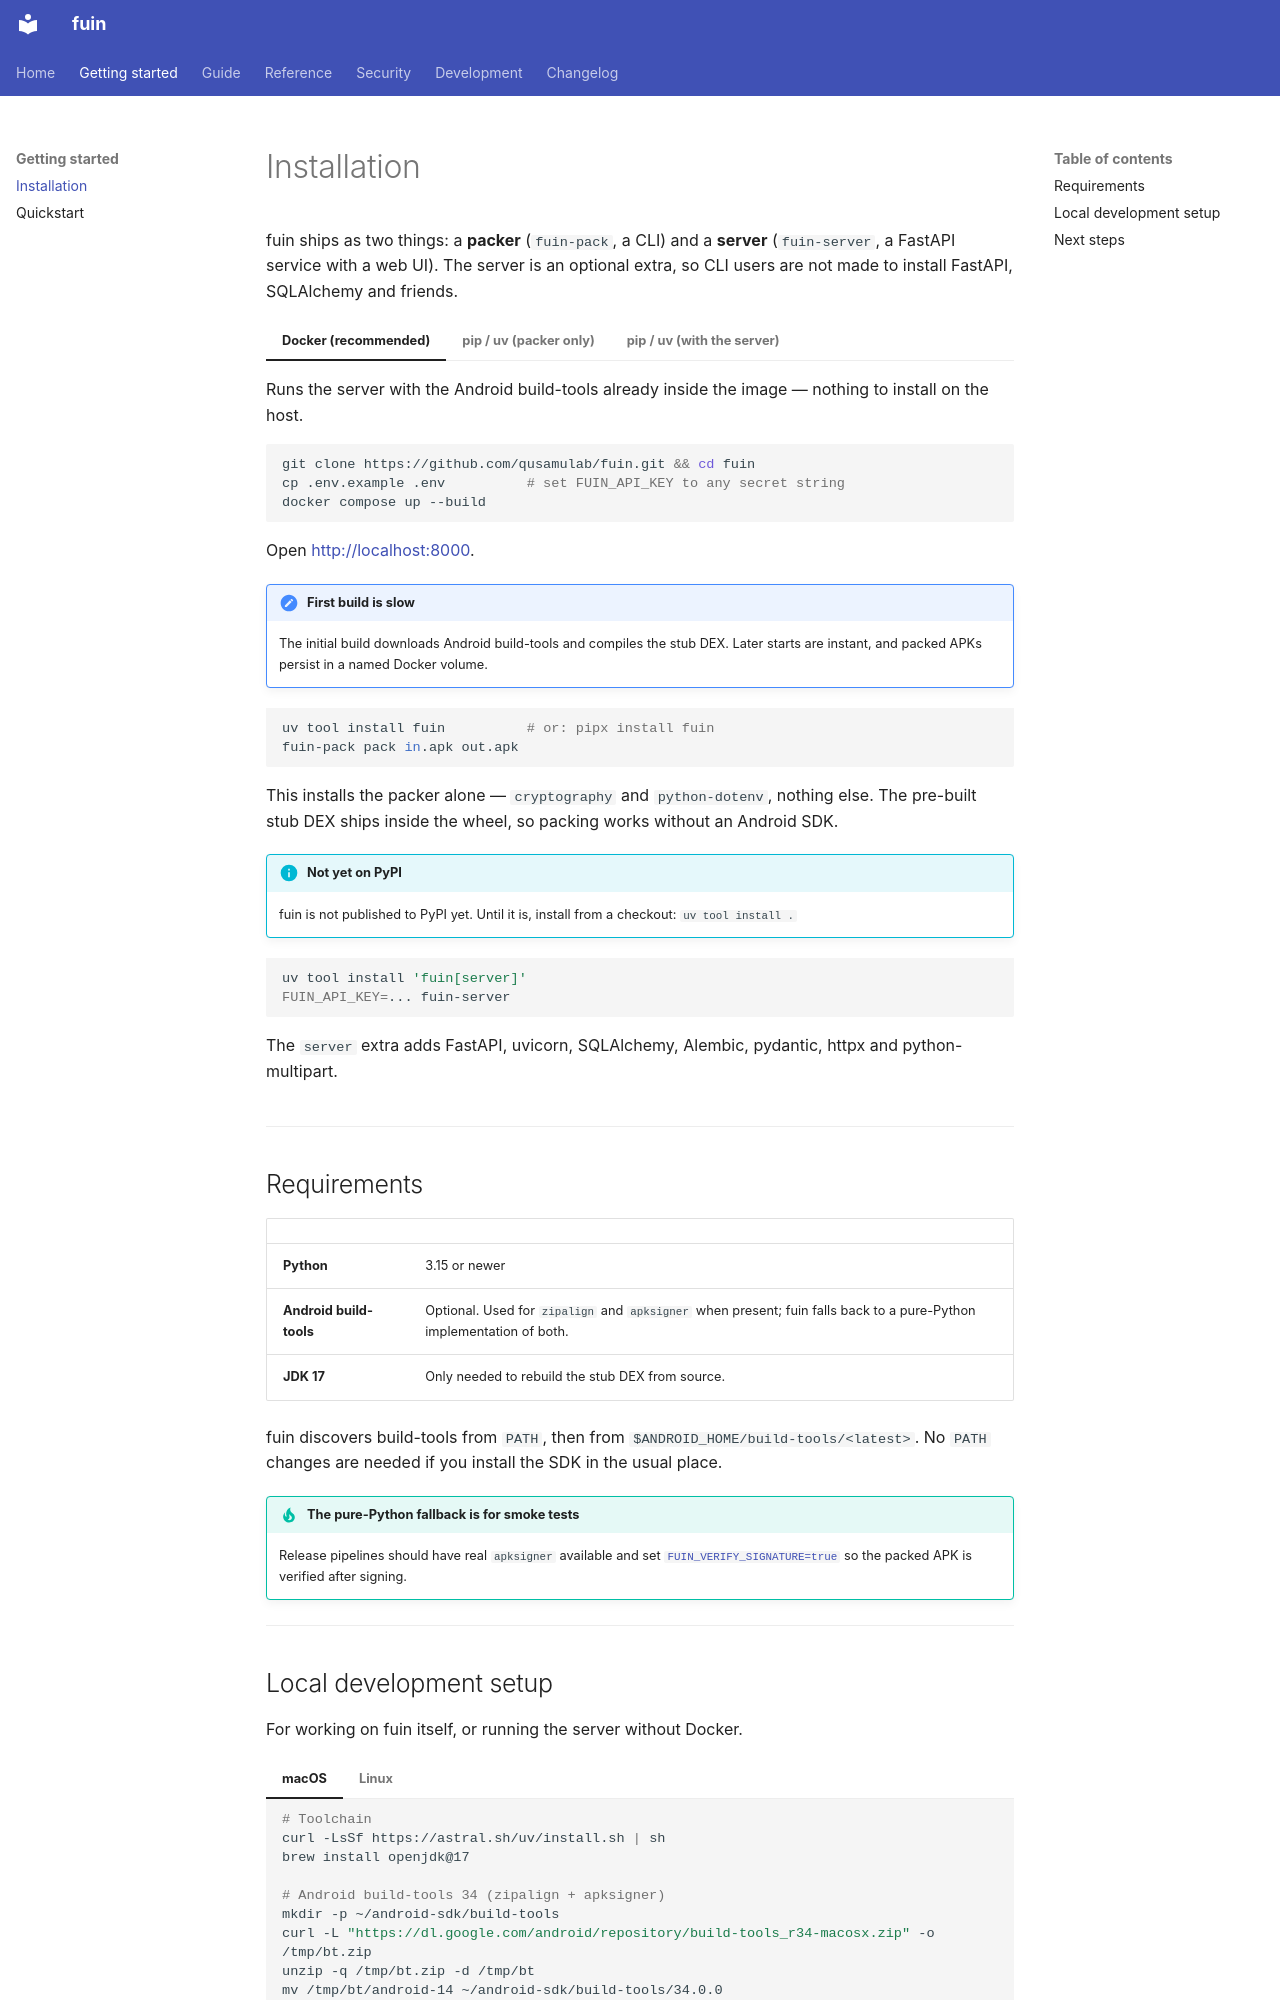

repository: qusamulab/fuin · page: getting-started/installation/index.html · generator: mkdocs

# Installation

fuin ships as two things: a **packer** (`fuin-pack`, a CLI) and a **server**
(`fuin-server`, a FastAPI service with a web UI). The server is an optional extra, so
CLI users are not made to install FastAPI, SQLAlchemy and friends.

=== "Docker (recommended)"

    Runs the server with the Android build-tools already inside the image — nothing
    to install on the host.

    ```bash
    git clone https://github.com/qusamulab/fuin.git && cd fuin
    cp .env.example .env          # set FUIN_API_KEY to any secret string
    docker compose up --build
    ```

    Open <http://localhost:8000>.

    !!! note "First build is slow"

        The initial build downloads Android build-tools and compiles the stub DEX.
        Later starts are instant, and packed APKs persist in a named Docker volume.

=== "pip / uv (packer only)"

    ```bash
    uv tool install fuin          # or: pipx install fuin
    fuin-pack pack in.apk out.apk
    ```

    This installs the packer alone — `cryptography` and `python-dotenv`, nothing else.
    The pre-built stub DEX ships inside the wheel, so packing works without an
    Android SDK.

    !!! info "Not yet on PyPI"

        fuin is not published to PyPI yet. Until it is, install from a checkout:
        `uv tool install .`

=== "pip / uv (with the server)"

    ```bash
    uv tool install 'fuin[server]'
    FUIN_API_KEY=... fuin-server
    ```

    The `server` extra adds FastAPI, uvicorn, SQLAlchemy, Alembic, pydantic,
    httpx and python-multipart.

---

## Requirements

| | |
|---|---|
| **Python** | 3.15 or newer |
| **Android build-tools** | Optional. Used for `zipalign` and `apksigner` when present; fuin falls back to a pure-Python implementation of both. |
| **JDK 17** | Only needed to rebuild the stub DEX from source. |

fuin discovers build-tools from `PATH`, then from `$ANDROID_HOME/build-tools/<latest>`.
No `PATH` changes are needed if you install the SDK in the usual place.

!!! tip "The pure-Python fallback is for smoke tests"

    Release pipelines should have real `apksigner` available and set
    [`FUIN_VERIFY_SIGNATURE=true`](../reference/configuration.md) so the packed APK is
    verified after signing.

---
